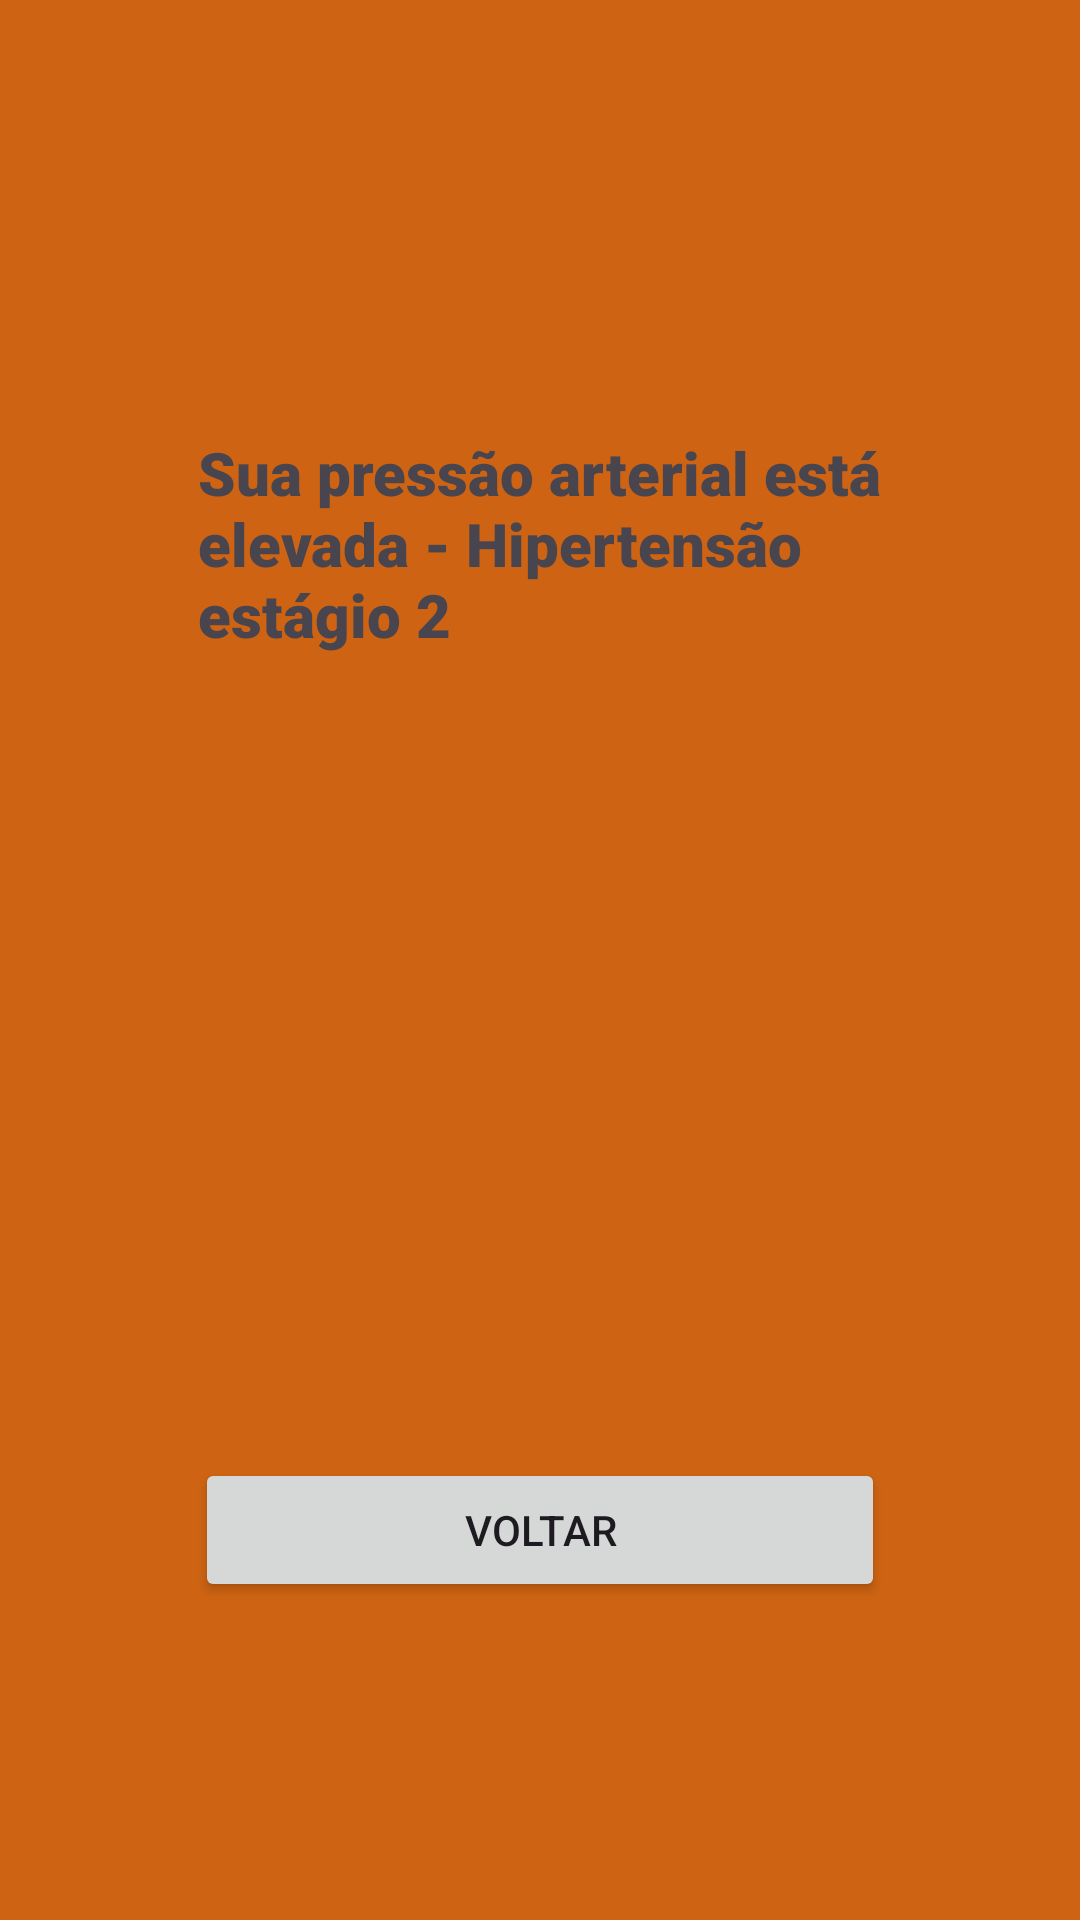

Layout XML and referenced resources for this Android screen:
<!-- AndroidManifest.xml: application theme Theme.AplicacaoPressao -->
<!-- res/layout/activity_result5.xml -->
<?xml version="1.0" encoding="utf-8"?>
<androidx.constraintlayout.widget.ConstraintLayout xmlns:android="http://schemas.android.com/apk/res/android"
    xmlns:app="http://schemas.android.com/apk/res-auto"
    xmlns:tools="http://schemas.android.com/tools"
    android:id="@+id/linearLayout"
    android:layout_width="match_parent"
    android:layout_height="match_parent"
    android:background="#CE6413"
    android:foregroundTint="@color/white">

    <TextView
        android:id="@+id/textView3"
        android:layout_width="229dp"
        android:layout_height="82dp"
        android:layout_marginTop="185dp"
        android:layout_marginBottom="260dp"
        android:fontFamily="sans-serif-black"
        android:text="Sua pressão arterial está elevada - Hipertensão estágio 2"
        android:textSize="20sp"
        android:textStyle="bold"
        app:layout_constraintBottom_toTopOf="@+id/button6"
        app:layout_constraintEnd_toEndOf="@+id/button6"
        app:layout_constraintTop_toTopOf="parent" />

    <Button
        android:id="@+id/button6"
        android:layout_width="230dp"
        android:layout_height="wrap_content"
        android:layout_marginBottom="147dp"
        android:text="Voltar"
        app:layout_constraintBottom_toBottomOf="parent"
        app:layout_constraintEnd_toEndOf="parent"
        app:layout_constraintStart_toStartOf="parent"
        app:layout_constraintTop_toBottomOf="@+id/textView3" />

</androidx.constraintlayout.widget.ConstraintLayout>
<!-- resources referenced by this layout -->
<resources>
  <style name="Theme.AplicacaoPressao" parent="Base.Theme.AplicacaoPressao" />
  <style name="Base.Theme.AplicacaoPressao" parent="Theme.Material3.DayNight.NoActionBar">
          
          
      </style>
  <!-- not gathered from this repository: default colours our renderer supplied (Android Studio template values) -->
  <color name="white">#FFFFFFFF</color>
</resources>
